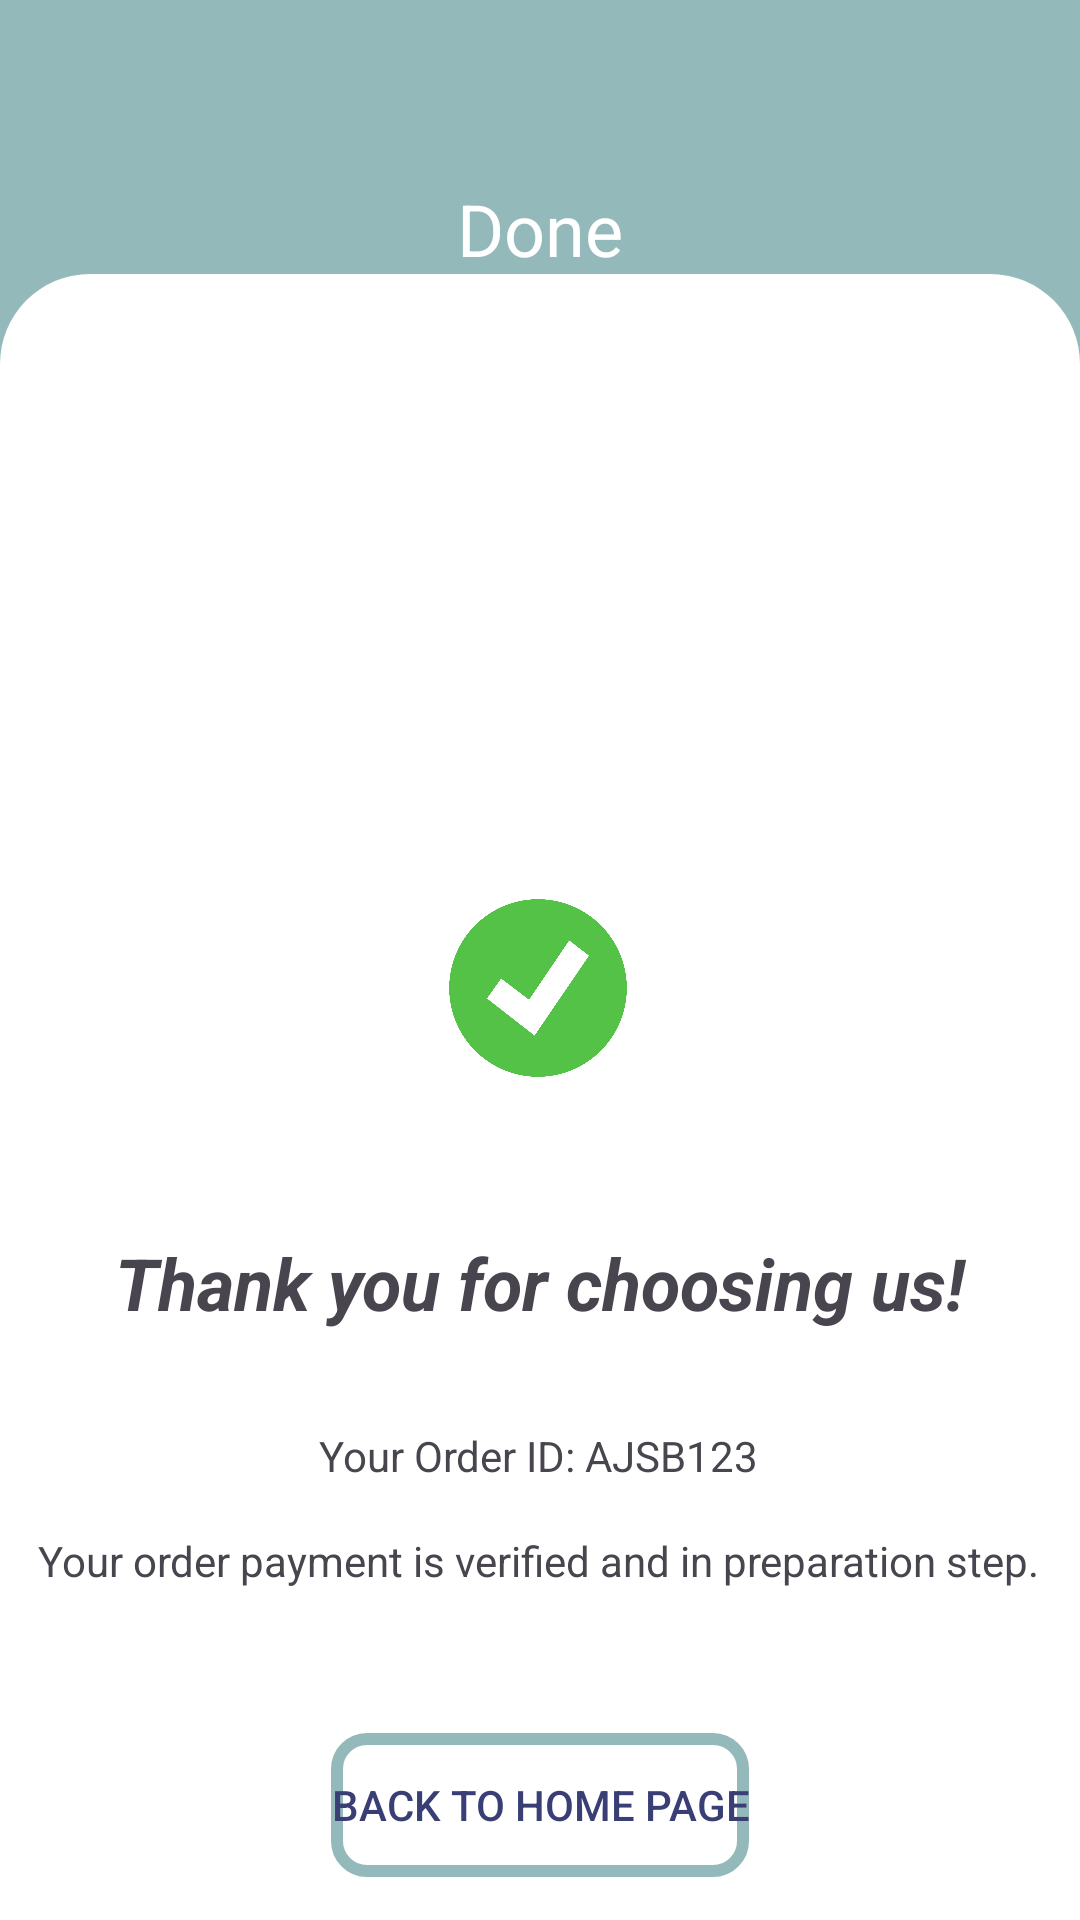

Reconstruct the res/layout file that produces this screen, plus the resources it refers to.
<!-- AndroidManifest.xml: application theme Theme.Bookstore -->
<!-- res/layout/success_payment.xml -->
<?xml version="1.0" encoding="utf-8"?>
<LinearLayout xmlns:android="http://schemas.android.com/apk/res/android"
    xmlns:app="http://schemas.android.com/apk/res-auto"
    xmlns:tools="http://schemas.android.com/tools"
    android:id="@+id/success_payment"
    android:layout_width="match_parent"
    android:layout_height="match_parent"
    android:background="@color/colorPrimaryDark"
    android:orientation="vertical">

    <androidx.constraintlayout.widget.ConstraintLayout
        android:layout_width="match_parent"
        android:layout_height="0dp"
        android:layout_weight="1">

        <ImageButton
            android:id="@+id/btnBack"
            android:layout_width="wrap_content"
            android:layout_height="wrap_content"
            android:layout_marginStart="32dp"
            android:layout_marginTop="60dp"
            android:background="@android:color/transparent"
            android:contentDescription="@string/success_payment_back_button"
            android:src="@drawable/baseline_arrow_back_ios_24"
            app:layout_constraintStart_toStartOf="parent"
            app:layout_constraintTop_toTopOf="parent"
            tools:ignore="TouchTargetSizeCheck,SpeakableTextPresentCheck,ImageContrastCheck,RedundantDescriptionCheck" />

        <TextView
            android:layout_width="wrap_content"
            android:layout_height="wrap_content"
            android:layout_marginTop="60dp"
            android:text="@string/success_payment_done"
            android:textColor="@color/white"
            android:textSize="24sp"
            app:layout_constraintEnd_toEndOf="parent"
            app:layout_constraintStart_toStartOf="parent"
            app:layout_constraintTop_toTopOf="parent"
            tools:ignore="TextContrastCheck" />

    </androidx.constraintlayout.widget.ConstraintLayout>

    <androidx.constraintlayout.widget.ConstraintLayout
        android:layout_width="match_parent"
        android:layout_height="0dp"
        android:layout_weight="6"
        android:background="@drawable/shap_border_radius_top_15">

        <TextView
            android:id="@+id/textView9"
            android:layout_width="wrap_content"
            android:layout_height="wrap_content"
            android:layout_marginTop="52dp"
            android:text="@string/success_payment_title"
            android:textSize="24sp"
            android:textStyle="italic|bold"
            app:layout_constraintEnd_toEndOf="parent"
            app:layout_constraintHorizontal_bias="0.5"
            app:layout_constraintStart_toStartOf="parent"
            app:layout_constraintTop_toBottomOf="@+id/imageView2" />

        <ImageView
            android:id="@+id/imageView2"
            android:layout_width="60dp"
            android:layout_height="60dp"
            android:layout_marginTop="208dp"
            android:contentDescription="@string/success_payment_green_check_icon"
            android:src="@drawable/check_green_icon"
            app:layout_constraintEnd_toEndOf="parent"
            app:layout_constraintHorizontal_bias="0.498"
            app:layout_constraintStart_toStartOf="parent"
            app:layout_constraintTop_toTopOf="parent"
            tools:ignore="ImageContrastCheck" />

        <TextView
            android:id="@+id/textView10"
            android:layout_width="wrap_content"
            android:layout_height="wrap_content"
            android:layout_marginTop="16dp"
            android:text="@string/success_payment_note"
            app:layout_constraintEnd_toEndOf="parent"
            app:layout_constraintHorizontal_bias="0.493"
            app:layout_constraintStart_toStartOf="parent"
            app:layout_constraintTop_toBottomOf="@+id/textOrderId" />

        <Button
            android:id="@+id/btnHomePage"
            android:layout_width="wrap_content"
            android:layout_height="wrap_content"
            android:layout_marginTop="48dp"
            android:text="@string/success_payment_back_to_home_page"
            android:background="@drawable/shape_stroke_2_primary_bg_trans"
            app:layout_constraintEnd_toEndOf="parent"
            android:textColor="#393E75"
            app:layout_constraintStart_toStartOf="parent"
            app:layout_constraintTop_toBottomOf="@+id/textView10" />

        <TextView
            android:id="@+id/textOrderId"
            android:layout_width="wrap_content"
            android:layout_height="wrap_content"
            android:layout_marginTop="32dp"
            android:text="@string/success_payment_order_id"
            app:layout_constraintEnd_toEndOf="parent"
            app:layout_constraintHorizontal_bias="0.498"
            app:layout_constraintStart_toStartOf="parent"
            app:layout_constraintTop_toBottomOf="@+id/textView9" />

    </androidx.constraintlayout.widget.ConstraintLayout>

    












</LinearLayout>
<!-- resources referenced by this layout -->
<resources>
  <color name="colorPrimaryDark">#93b9ba</color>
  <color name="white">#ffffff</color>
  <!-- drawable check_green_icon: png bitmap (drawable, 43326 bytes) -->
  <!-- drawable shap_border_radius_top_15 (drawable) -->
  <?xml version="1.0" encoding="utf-8"?>
  <shape android:shape="rectangle" xmlns:android="http://schemas.android.com/apk/res/android">
      <solid android:color="@color/white"/>
      <corners
          android:topRightRadius="30dp"
          android:topLeftRadius="30dp"/>
  </shape>
  <!-- drawable shape_stroke_2_primary_bg_trans (drawable) -->
  <?xml version="1.0" encoding="utf-8"?>
  <shape android:shape="rectangle" xmlns:android="http://schemas.android.com/apk/res/android">
      <corners
          android:radius="10dp"/>
      <stroke android:color="@color/colorPrimaryDark" android:width="4dp"/>
      <solid android:color="@android:color/transparent"/>
  </shape>
  <string name="success_payment_back_button">Back Button</string>
  <string name="success_payment_back_to_home_page">Back to Home Page</string>
  <string name="success_payment_done">Done</string>
  <string name="success_payment_green_check_icon">Green check icon</string>
  <string name="success_payment_note">Your order payment is verified and in preparation step.</string>
  <string name="success_payment_order_id">Your Order ID: AJSB123</string>
  <string name="success_payment_title">Thank you for choosing us!</string>
  <style name="Theme.Bookstore" parent="Base.Theme.Bookstore" />
  <style name="Base.Theme.Bookstore" parent="Theme.Material3.Light.NoActionBar">
          
          <item name="colorPrimary">@color/colorPrimaryDark</item>
          <item name="colorPrimaryDark">@color/white</item>
          <item name="colorAccent">@color/blue</item>
          
      </style>
  <color name="blue">#88bef5</color>
</resources>
